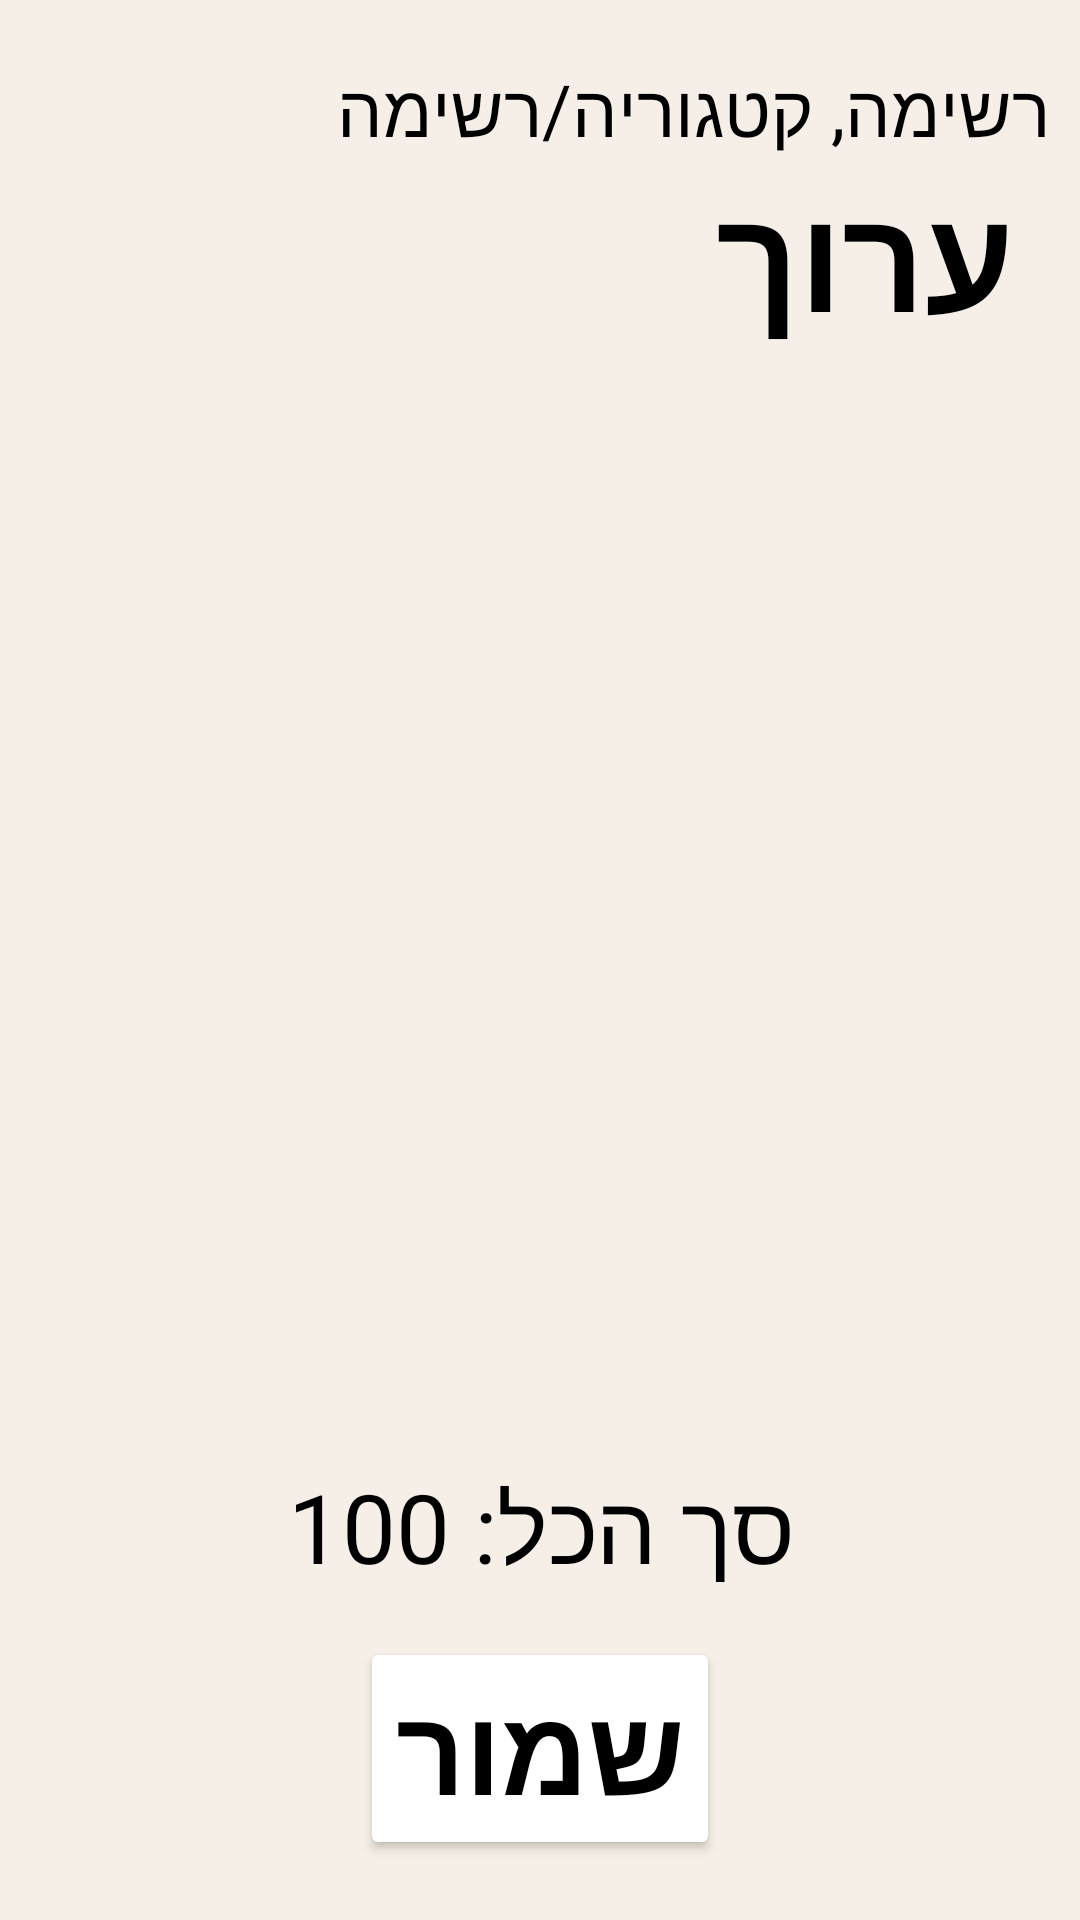

Reconstruct the res/layout file that produces this screen, plus the resources it refers to.
<!-- AndroidManifest.xml: application theme Theme.Baskit -->
<!-- res/layout/alert_dialog_edit_list.xml -->
<?xml version="1.0" encoding="utf-8"?>
<LinearLayout xmlns:android="http://schemas.android.com/apk/res/android"
    android:layout_width="match_parent"
    android:layout_height="match_parent"
    android:orientation="vertical"
    android:paddingVertical="20dp"
    android:paddingHorizontal="10dp">

    <LinearLayout
        android:layout_width="match_parent"
        android:layout_height="wrap_content"
        android:gravity="center_horizontal|top"
        android:layout_marginBottom="15dp"
        android:orientation="horizontal">

        <LinearLayout
            android:layout_width="0dp"
            android:layout_weight="1"
            android:layout_height="match_parent"
            android:orientation="horizontal"
            android:gravity="top|start"
            android:paddingBottom="15dp">

            <ImageButton
                android:id="@+id/btn_cancel"
                android:layout_width="48dp"
                android:layout_height="48dp"
                android:scaleType="fitCenter"
                android:background="@null"
                android:src="@drawable/ic_cancel" />

        </LinearLayout>

        <LinearLayout
            android:layout_width="wrap_content"
            android:layout_height="wrap_content"
            android:orientation="vertical"
            android:gravity="center_vertical|end">

            <TextView
                android:textColor="#000000"
                android:layout_height="wrap_content"
                android:layout_width="wrap_content"
                android:textSize="24sp"
                android:text="רשימה, קטגוריה/רשימה"
                />

            <TextView
                android:textColor="#000000"
                android:textSize="48sp"
                android:textStyle="bold"
                android:layout_height="wrap_content"
                android:layout_width="wrap_content"
                android:text=" ערוך"
                />

        </LinearLayout>

    </LinearLayout>

    <androidx.recyclerview.widget.RecyclerView
        android:id="@+id/recycler_supermarkets"
        android:layout_width="match_parent"
        android:layout_height="0dp"
        android:layout_weight="1"
        android:layout_marginBottom="15dp"
        android:clipToPadding="false"
        android:scrollbars="vertical"/>

    <LinearLayout
        android:layout_width="match_parent"
        android:layout_height="wrap_content"
        android:orientation="vertical"
        android:gravity="center">

        <TextView
            android:textColor="#000000"
            android:textSize="32sp"
            android:layout_height="wrap_content"
            android:layout_width="wrap_content"
            android:layout_marginBottom="15dp"
            android:text="סך הכל: 100"
            />

        <Button
            android:id="@+id/btn_save"
            android:layout_width="wrap_content"
            android:layout_height="wrap_content"
            android:textColor="#000000"
            android:textSize="40sp"
            android:backgroundTint="@color/gray"
            android:textStyle="bold"
            android:text="שמור"/>

    </LinearLayout>

</LinearLayout>
<!-- resources referenced by this layout -->
<resources>
  <style name="Theme.Baskit" parent="Base.Theme.Baskit" />
  <style name="Base.Theme.Baskit" parent="Theme.Material3.DayNight.NoActionBar">
  
          
          <item name="colorPrimary">@color/primary</item>
          <item name="colorPrimaryVariant">@color/primary_variant</item>
          <item name="colorPrimaryContainer">@color/primary_variant</item>
  
          
          <item name="colorSecondary">@color/secondary</item>
          <item name="colorSecondaryVariant">@color/secondary_variant</item>
          <item name="colorSecondaryContainer">@color/surface</item>
  
          
          <item name="colorOnPrimary">@color/on_primary</item>
          <item name="colorOnSecondary">@color/on_secondary</item>
  
          
          <item name="colorSurface">@color/surface</item>
          <item name="colorOnSurface">@color/on_surface</item>
          <item name="colorOnBackground">@color/on_background</item>
  
          
          <item name="colorError">@color/destructive</item>
  
          
          <item name="colorOutline">#14000000</item>
  
          
          <item name="colorTertiary">@color/destructive</item>
  
          <item name="android:colorBackground">@color/background</item>
          <item name="backgroundColor">@color/background</item>
          <item name="colorOnContainerUnchecked">@color/unchecked</item>
  
      </style>
  <color name="primary">@color/evergreen</color>
  <color name="primary_variant">@color/dark_teal</color>
  <color name="secondary">#A17B58</color>
  <color name="secondary_variant">@color/tan</color>
  <color name="surface">#FBF6F0</color>
  <color name="on_primary">@color/white_smoke</color>
  <color name="on_secondary">#FFF8F2</color>
  <color name="on_surface">#5A4534</color>
  <color name="on_background">#6A5644</color>
  <color name="destructive">@color/deep_crimson</color>
  <color name="background">#F6EFE7</color>
  <color name="unchecked">#808080</color>
  <color name="evergreen">#145C43</color>
  <color name="dark_teal">#0B5F73</color>
  <color name="tan">#D7BD98</color>
  <color name="white_smoke">#F7F5F3</color>
  <color name="deep_crimson">#8E0413</color>
</resources>
